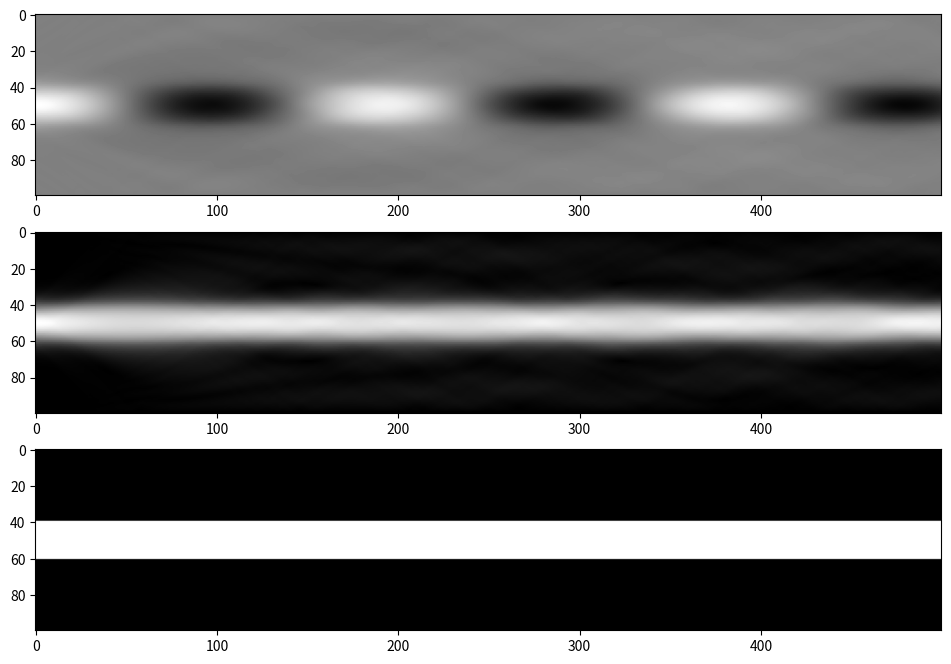

Python code for this plot:
# -*- coding: utf-8 -*-
"""
Created on Sat Dec 26 19:41:57 2020
使用crank-nicolson方法求解BPM方程
[redacted]
"""
# -*- coding: utf-8 -*-
"""
Created on Sat Dec 26 15:49:52 2020

[redacted]
"""

# -*- coding: utf-8 -*-
"""
Created on Sun Dec 13 11:14:51 2020
2d WMF by PLC
[redacted]
"""
import numpy as np
from matplotlib import pyplot as plt


dx=0.11
dz=dx
wavelength=1.55
k0=2*np.pi/wavelength
nmax=1.45+1.45*0.0075/2
nmin=1.45-1.45*0.0075/2
#nmin=1.45-1.45*0.0075/2

beta=k0*nmax*0.993#0.9925280199252802
betaa=0

lx=100
lz= 500
d=3
dsourse=lx/10    #光束宽度
dwaveguide=lx/5        #波导宽度

phi=np.zeros((lx,lz),dtype=complex)
psi=np.zeros((lx,lz),dtype=complex)

a=np.zeros((lx),dtype=complex)
b=np.zeros((lx),dtype=complex)
c=np.zeros((lx),dtype=complex)

p=np.zeros((lx-2,lx-2),dtype=complex)
q=np.zeros((lx-2,lx-2),dtype=complex)
aa=np.zeros((lx-2,lx-2),dtype=complex)


n=np.zeros((lx,lz))
nn=np.zeros((lx,lz))
q0=np.zeros((lx,lz))
n[:,:]=nmax

h=complex(0,0)
j=complex(0,1)
"""
def sinn(x):
    if x>1.1:
        return 0.9
    else:
        return 0.9
"""
    
alpha=0.05

#设定折射率的区域
for x in range(0,lx):
    for z in range(0,lz):
        if (x<=lx/2+dwaveguide/2)and(x>=lx/2-dwaveguide/2):
            n[x,z]=nmax
        else:
            n[x,z]=nmin
        """
        if (x>=lx/2+dwaveguide/2+d)and(x<=lx/2+dwaveguide/2+dwaveguide+d):
            n[x,z]=nmax
        else:
            n[x,z]=n[x,z]
        """

for t in range(0,1):
    #设定光源
    for x in range(0,lx-1):
        psi[x,0]=1*np.exp(-(x-lx/2)**2/(dsourse)**2)
        if psi[x,0]<0.001:
            psi[x,0]=0
        phi[x,0]=1*np.exp(-(x-lx*3/4)**2/(dsourse)**2)
        if phi[x,0]<0.001:
               phi[x,0]=0
    nn=np.fliplr(n)
    #计算P,Q两个矩阵
    for z in range(0,lz-1):
        b[:]=2*beta+j*dz/dx/dx-j*k0*k0*(n[:,z+1]**2-(beta/k0)**2)/2
        c[:]=2*beta-j*dz/dx/dx+j*k0*k0*(n[:,z]**2-(beta/k0)**2)/2
        a[:]=j*dz/dx/dx/2
        p[:,:]=np.diag(b[1:lx-1])
        q[:,:]=np.diag(c[1:lx-1])
        aa[:,:]=np.diag(a[1:lx-1])
        aa[:,:]=np.vstack((aa[1:,:],np.zeros((lx-2),dtype=complex)))
        p-=aa
        q+=aa
        aa[:,:]=np.diag(a[1:lx-1])
        aa[:,:]=np.hstack((aa[:,1:],np.zeros((lx-2,1),dtype=complex)))
        p-=aa
        q+=aa
        
        
        psi[1:lx-1,z+1]=(np.linalg.inv(p)).dot(q.dot(psi[1:lx-1,z]))
    phi=np.fliplr(phi)
"""
    for z in range(0,lz):
        for x in range(0,lx):
            h=psi[x,z]*np.conjugate(phi[x,z])
            q[x,z]=h.imag
            n[x,z]=n[x,z]-alpha*q[x,z]
            if (n[x,z]>1.5):
                n[x,z]=1.5
            elif(n[x,z]<1):
                n[x,z]=1
"""
abspsi=abs(psi)
plt.figure(figsize = (12, 8))
plt.subplot(3,1,1)
plt.imshow(np.real(psi),cmap='gray',vmin=-1, vmax=1)
#plt.subplot(2,2,2)
#plt.imshow(abs(phi),cmap='gray',vmin=0, vmax=1)
#plt.plot(range(0,lx),abs(psi[:,lz-1]))
plt.subplot(3,1,2)
plt.imshow(abs(psi),cmap='gray',vmin=0, vmax=1)
plt.subplot(3,1,3)
plt.imshow(n,cmap='gray')
    
